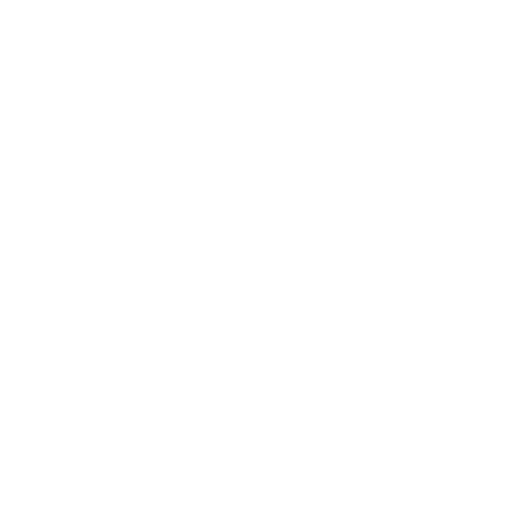
t = 0.00 s
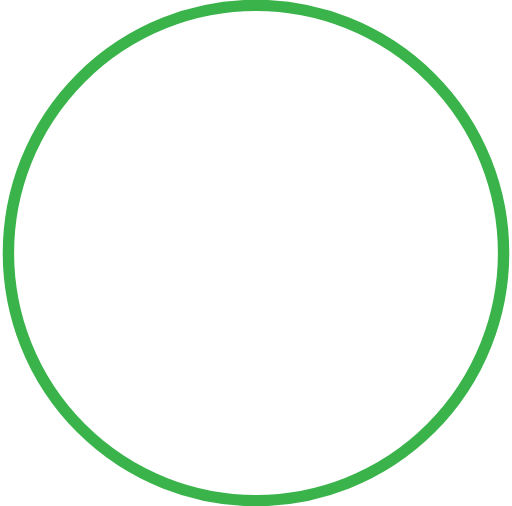
t = 0.80 s
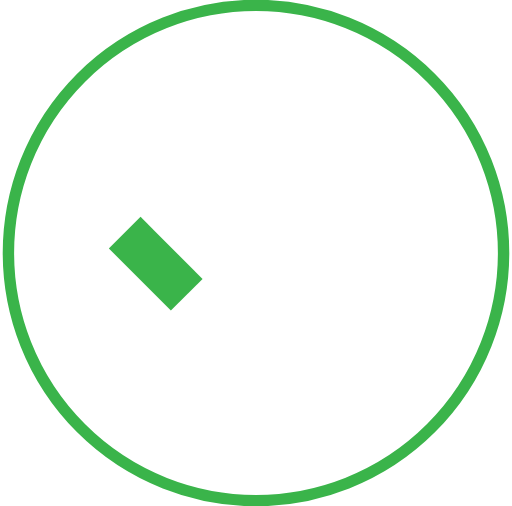
t = 2.05 s
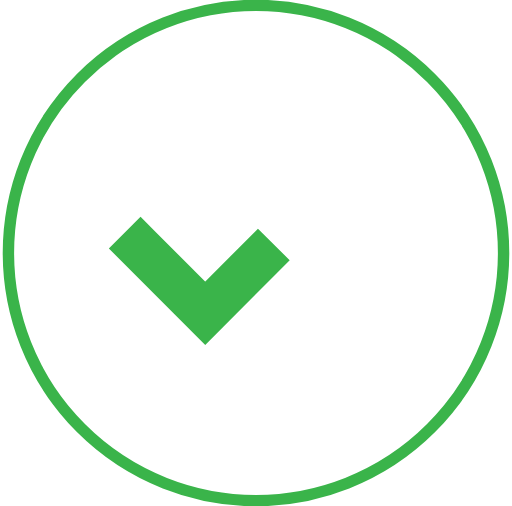
t = 3.30 s
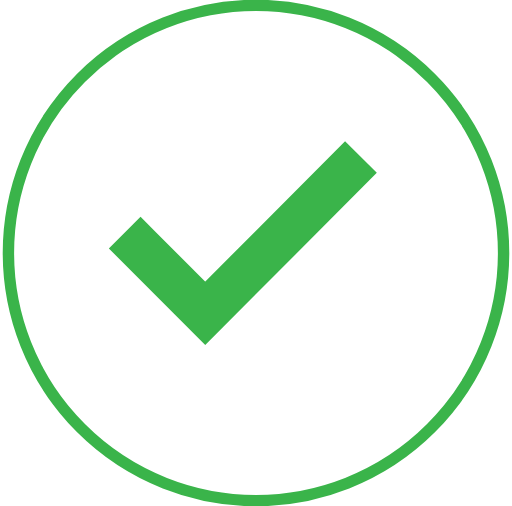
t = 4.55 s
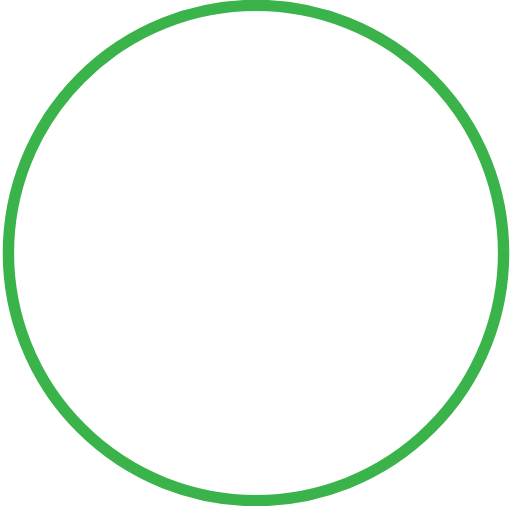
t = 5.80 s

The animated SVG that drew these frames (rendered in a browser with its animation timeline set to each time). Animation: 2 CSS @keyframes rules; one cycle of 5.80 s.

<svg viewBox="0 0 80 79" version="1.1" xmlns="http://www.w3.org/2000/svg">
    <style>
        #animated-check__mask {
        stroke-dasharray: 52;
        stroke-dashoffset: 52;
        animation: a-animated-check-check 5s ease-in-out;
        <!--animation-direction: reverse;-->
        animation-delay: .8s;
        animation-fill-mode: forward;
        }

        @keyframes a-animated-check-check {
        to {
        stroke-dashoffset: 0;
        }
        }

        @keyframes a-animated-check-circle {
        to {
        stroke-dashoffset: 245;
        }
        }

        #animated-check__circle {
        stroke-dasharray: 245;
        stroke-dashoffset: 490;
        animation: a-animated-check-circle .75s ease-in-out;
        animation-direction: reverse;
        animation-fill-mode: backwards;
        }
    </style>
    <defs>

    </defs>
    <!--<g id="Admin-Portal" stroke="none" stroke-width="1" fill="none" fill-rule="evenodd">-->
    <!--<circle id="animated-check__circle" r="38.685" transform="rotate(-90 40 39.5) translate(40 39.5)" stroke="#3AB44A"-->
    <!--stroke-width="1.7792" stroke-linecap="round" stroke-linejoin="round"/>-->
    <!--<g id="Group-11" transform="translate(1 1)">-->
    <!--<mask id="mask">-->
    <!--<path id="animated-check__mask" stroke="#FFF" stroke-width="8" stroke-linecap="square" d="M20.5270973 38.1141019l10.6342635 10.7544504 25.839558-26.2210975"/>-->
    <!--</mask>-->
    <!--<path  id="Check-Fill" fill="#3AB44A"-->
    <!--d="M31.1111488 52.8259588L18.5946724 40.2071647l4.8864705-4.8467823 7.6300059 7.6926352 22.9797177-23.1680647 4.8864706 4.8467824z"/>-->
    <!--&lt;!&ndash;<path id="animated-check__mask" stroke-linecap="square" transform="translate(0 .5)" stroke-opacity=".7" stroke="#eec" stroke-width="7.5" d="M20.1452964 37.0165823l10.9710504 10.8143935 25.8888457-26.1546122"/>&ndash;&gt;-->
    <!--<path id="animated-check__mask" stroke="#FFF" stroke-width="8"  d="M20.5270973 38.0141019l10.6342635 10.7544504 25.839558-26.2210975"/>-->
    <!--</g>-->
    <!--</g>-->

    <g id="Admin-Portal" stroke="none" stroke-width="1" fill="none" fill-rule="evenodd">
        <circle id="animated-check__circle" r="38.685" transform="rotate(-90 40 39.5) translate(40 39.5)"
                stroke="#3AB44A"
                stroke-width="1.7792" stroke-linecap="round" stroke-linejoin="round"/>
        <g id="Group-11" transform="translate(1 1)">
            <g id="Group-6">
                <!--<path id="Check-Fill" fill="#3AB44A" d="M31.1111488 52.8259588L18.5946724 40.2071647l4.8864705-4.8467823 7.6300059 7.6926352 22.9797177-23.1680647 4.8864706 4.8467824z"/>-->
                <path stroke-linecap="square" id="animated-check__mask"  stroke="#3AB44A" stroke-width="7"
                      d="M20.9573089 37.7969636l10.108832 10.129143 25.495225-25.58921"/>




            </g>
        </g>
    </g>
</svg>

